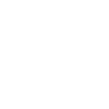
t = 0.00 s
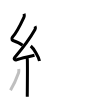
t = 4.25 s
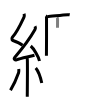
t = 8.50 s
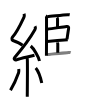
t = 12.50 s
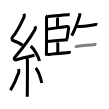
t = 15.50 s
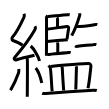
t = 21.00 s

The animated SVG that drew these frames (rendered in a browser with its animation timeline set to each time). Animation: 21 SMIL elements (animate=21); one cycle of 21.00 s.

<svg width="109px" height="109px" viewBox="0 0 px 109px" xmlns="http://www.w3.org/2000/svg" xmlns:xlink="http://www.w3.org/1999/xlink" xml:space="preserve" version="1.1"  baseProfile="full">
<path d="M24.08,13.75c0.34,1.31,0.47,2.33-0.17,3.72c-3.16,6.78-8.03,16.51-11.44,19.58c-0.7,0.63-0.68,3.03,0,3.28c3.57,1.31,6.99,2.5,10.05,4.91" style="fill:none;stroke:black;stroke-width:3;opacity:0">
  <animate attributeType="CSS" attributeName="opacity" from="0" to="1" begin="0s" dur="1s" repeatCount="0" fill="freeze" />
</path>
<path d="M35.01,26.25c0.28,0.6,0.36,2.55,0,3.19c-5.34,9.36-12.79,19.17-20.13,27.71c-1.68,1.96,0.42,3.08,1.51,2.68c4.59-1.67,12.19-3.01,18.09-4.6" style="fill:none;stroke:black;stroke-width:3;opacity:0">
  <animate attributeType="CSS" attributeName="opacity" from="0" to="1" begin="1s" dur="1s" repeatCount="0" fill="freeze" />
</path>
<path d="M30.75,46c3.09,2.65,7.98,10.88,8.75,15" style="fill:none;stroke:black;stroke-width:3;opacity:0">
  <animate attributeType="CSS" attributeName="opacity" from="0" to="1" begin="2s" dur="1s" repeatCount="0" fill="freeze" />
</path>
<path d="M26.84,57.01c0.04,0.3,0.5,1.57,0.54,3.47c0.17,9.16-0.11,33.15-0.11,36.27" style="fill:none;stroke:black;stroke-width:3;opacity:0">
  <animate attributeType="CSS" attributeName="opacity" from="0" to="1" begin="3s" dur="1s" repeatCount="0" fill="freeze" />
</path>
<path d="M18.73,69c0.14,1,0.11,2.96-0.14,3.67c-1.64,4.64-5.76,13.6-8.09,17.58" style="fill:none;stroke:black;stroke-width:3;opacity:0">
  <animate attributeType="CSS" attributeName="opacity" from="0" to="1" begin="4s" dur="1s" repeatCount="0" fill="freeze" />
</path>
<path d="M35.75,68c3,3.55,5.3,11.79,6,15" style="fill:none;stroke:black;stroke-width:3;opacity:0">
  <animate attributeType="CSS" attributeName="opacity" from="0" to="1" begin="5s" dur="1s" repeatCount="0" fill="freeze" />
</path>
<path d="M45.78,15.75c0.41,0.25,0.66,1.13,0.74,1.63c0.08,0.5,0,35.25-0.08,38.37" style="fill:none;stroke:black;stroke-width:3;opacity:0">
  <animate attributeType="CSS" attributeName="opacity" from="0" to="1" begin="6s" dur="1s" repeatCount="0" fill="freeze" />
</path>
<path d="M47.25,16.7c3.88-0.12,14.48-1.73,20.53-1.98c0.92-0.04,1.47-0.08,1.93,0.01" style="fill:none;stroke:black;stroke-width:3;opacity:0">
  <animate attributeType="CSS" attributeName="opacity" from="0" to="1" begin="7s" dur="1s" repeatCount="0" fill="freeze" />
</path>
<path d="M57.01,17.53c0.45,0.51,0.54,0.91,0.54,1.98c0.01,2.47-0.01,6.18-0.05,8.27" style="fill:none;stroke:black;stroke-width:3;opacity:0">
  <animate attributeType="CSS" attributeName="opacity" from="0" to="1" begin="8s" dur="1s" repeatCount="0" fill="freeze" />
</path>
<path d="M47.05,29.21c6.47-0.98,14.98-2,19.47-2.68c1.82-0.27,2.32,0.83,2.07,2.28c-0.46,2.61-1.13,7.3-1.6,10.44" style="fill:none;stroke:black;stroke-width:3;opacity:0">
  <animate attributeType="CSS" attributeName="opacity" from="0" to="1" begin="9s" dur="1s" repeatCount="0" fill="freeze" />
</path>
<path d="M47.08,41.43c2.68-0.26,18.16-1.6,20.67-1.76" style="fill:none;stroke:black;stroke-width:3;opacity:0">
  <animate attributeType="CSS" attributeName="opacity" from="0" to="1" begin="10s" dur="1s" repeatCount="0" fill="freeze" />
</path>
<path d="M57.5,42.41c0.08,0.63,0.29,1.08,0.29,1.96c0,2.9-0.01,6.32-0.03,8.49" style="fill:none;stroke:black;stroke-width:3;opacity:0">
  <animate attributeType="CSS" attributeName="opacity" from="0" to="1" begin="11s" dur="1s" repeatCount="0" fill="freeze" />
</path>
<path d="M47.3,54.58c4.99-0.82,14.85-1.25,21.36-2c0.96-0.11,1.54-0.15,2.02,0.02" style="fill:none;stroke:black;stroke-width:3;opacity:0">
  <animate attributeType="CSS" attributeName="opacity" from="0" to="1" begin="12s" dur="1s" repeatCount="0" fill="freeze" />
</path>
<path d="M79.75,13.25c0.02,0.55,0.16,1.48-0.05,2.21c-1.57,5.4-3.91,12.72-7.96,20.18" style="fill:none;stroke:black;stroke-width:3;opacity:0">
  <animate attributeType="CSS" attributeName="opacity" from="0" to="1" begin="13s" dur="1s" repeatCount="0" fill="freeze" />
</path>
<path d="M76.87,25.94c0.74,0.55,2.08,0.59,2.82,0.55c5.41-0.26,9.96-0.52,14.64-1.77c1.21-0.33,2.36-0.25,2.97,0.02" style="fill:none;stroke:black;stroke-width:3;opacity:0">
  <animate attributeType="CSS" attributeName="opacity" from="0" to="1" begin="14s" dur="1s" repeatCount="0" fill="freeze" />
</path>
<path d="M75.12,45.84c0.66,0.5,1.88,0.59,2.55,0.5c4.86-0.64,10.31-1.07,15.6-1.68c1.1-0.26,2.13-0.33,3.13-0.03" style="fill:none;stroke:black;stroke-width:3;opacity:0">
  <animate attributeType="CSS" attributeName="opacity" from="0" to="1" begin="15s" dur="1s" repeatCount="0" fill="freeze" />
</path>
<path d="M48.45,65.64c0.65,0.62,1.48,0.76,1.63,1.3c1.11,4.28,1.29,16.58,2.06,24.31" style="fill:none;stroke:black;stroke-width:3;opacity:0">
  <animate attributeType="CSS" attributeName="opacity" from="0" to="1" begin="16s" dur="1s" repeatCount="0" fill="freeze" />
</path>
<path d="M51,66.4c8.72-1.32,36.39-2.88,37.55-2.91c1.15-0.03,2.59,1.14,2.38,2.69C90.4,70.14,89.58,80.88,88,88.25" style="fill:none;stroke:black;stroke-width:3;opacity:0">
  <animate attributeType="CSS" attributeName="opacity" from="0" to="1" begin="17s" dur="1s" repeatCount="0" fill="freeze" />
</path>
<path d="M61.73,66.64c0.23,0.47,0.54,0.85,0.57,1.45c0.32,8.07,0.8,13.95,1.37,22.4" style="fill:none;stroke:black;stroke-width:3;opacity:0">
  <animate attributeType="CSS" attributeName="opacity" from="0" to="1" begin="18s" dur="1s" repeatCount="0" fill="freeze" />
</path>
<path d="M76.12,66.28c0.18,0.53,0.36,1.45,0.33,2.15c-0.29,7.01-0.3,12.13-0.66,21.11" style="fill:none;stroke:black;stroke-width:3;opacity:0">
  <animate attributeType="CSS" attributeName="opacity" from="0" to="1" begin="19s" dur="1s" repeatCount="0" fill="freeze" />
</path>
<path d="M42.23,93.05c0.92,0.46,2.61,0.44,3.53,0.36c11.47-1.02,30.11-2.38,47.76-3.21c1.54-0.07,2.46,0.14,3.23,0.36" style="fill:none;stroke:black;stroke-width:3;opacity:0">
  <animate attributeType="CSS" attributeName="opacity" from="0" to="1" begin="20s" dur="1s" repeatCount="0" fill="freeze" />
</path>
</svg>
